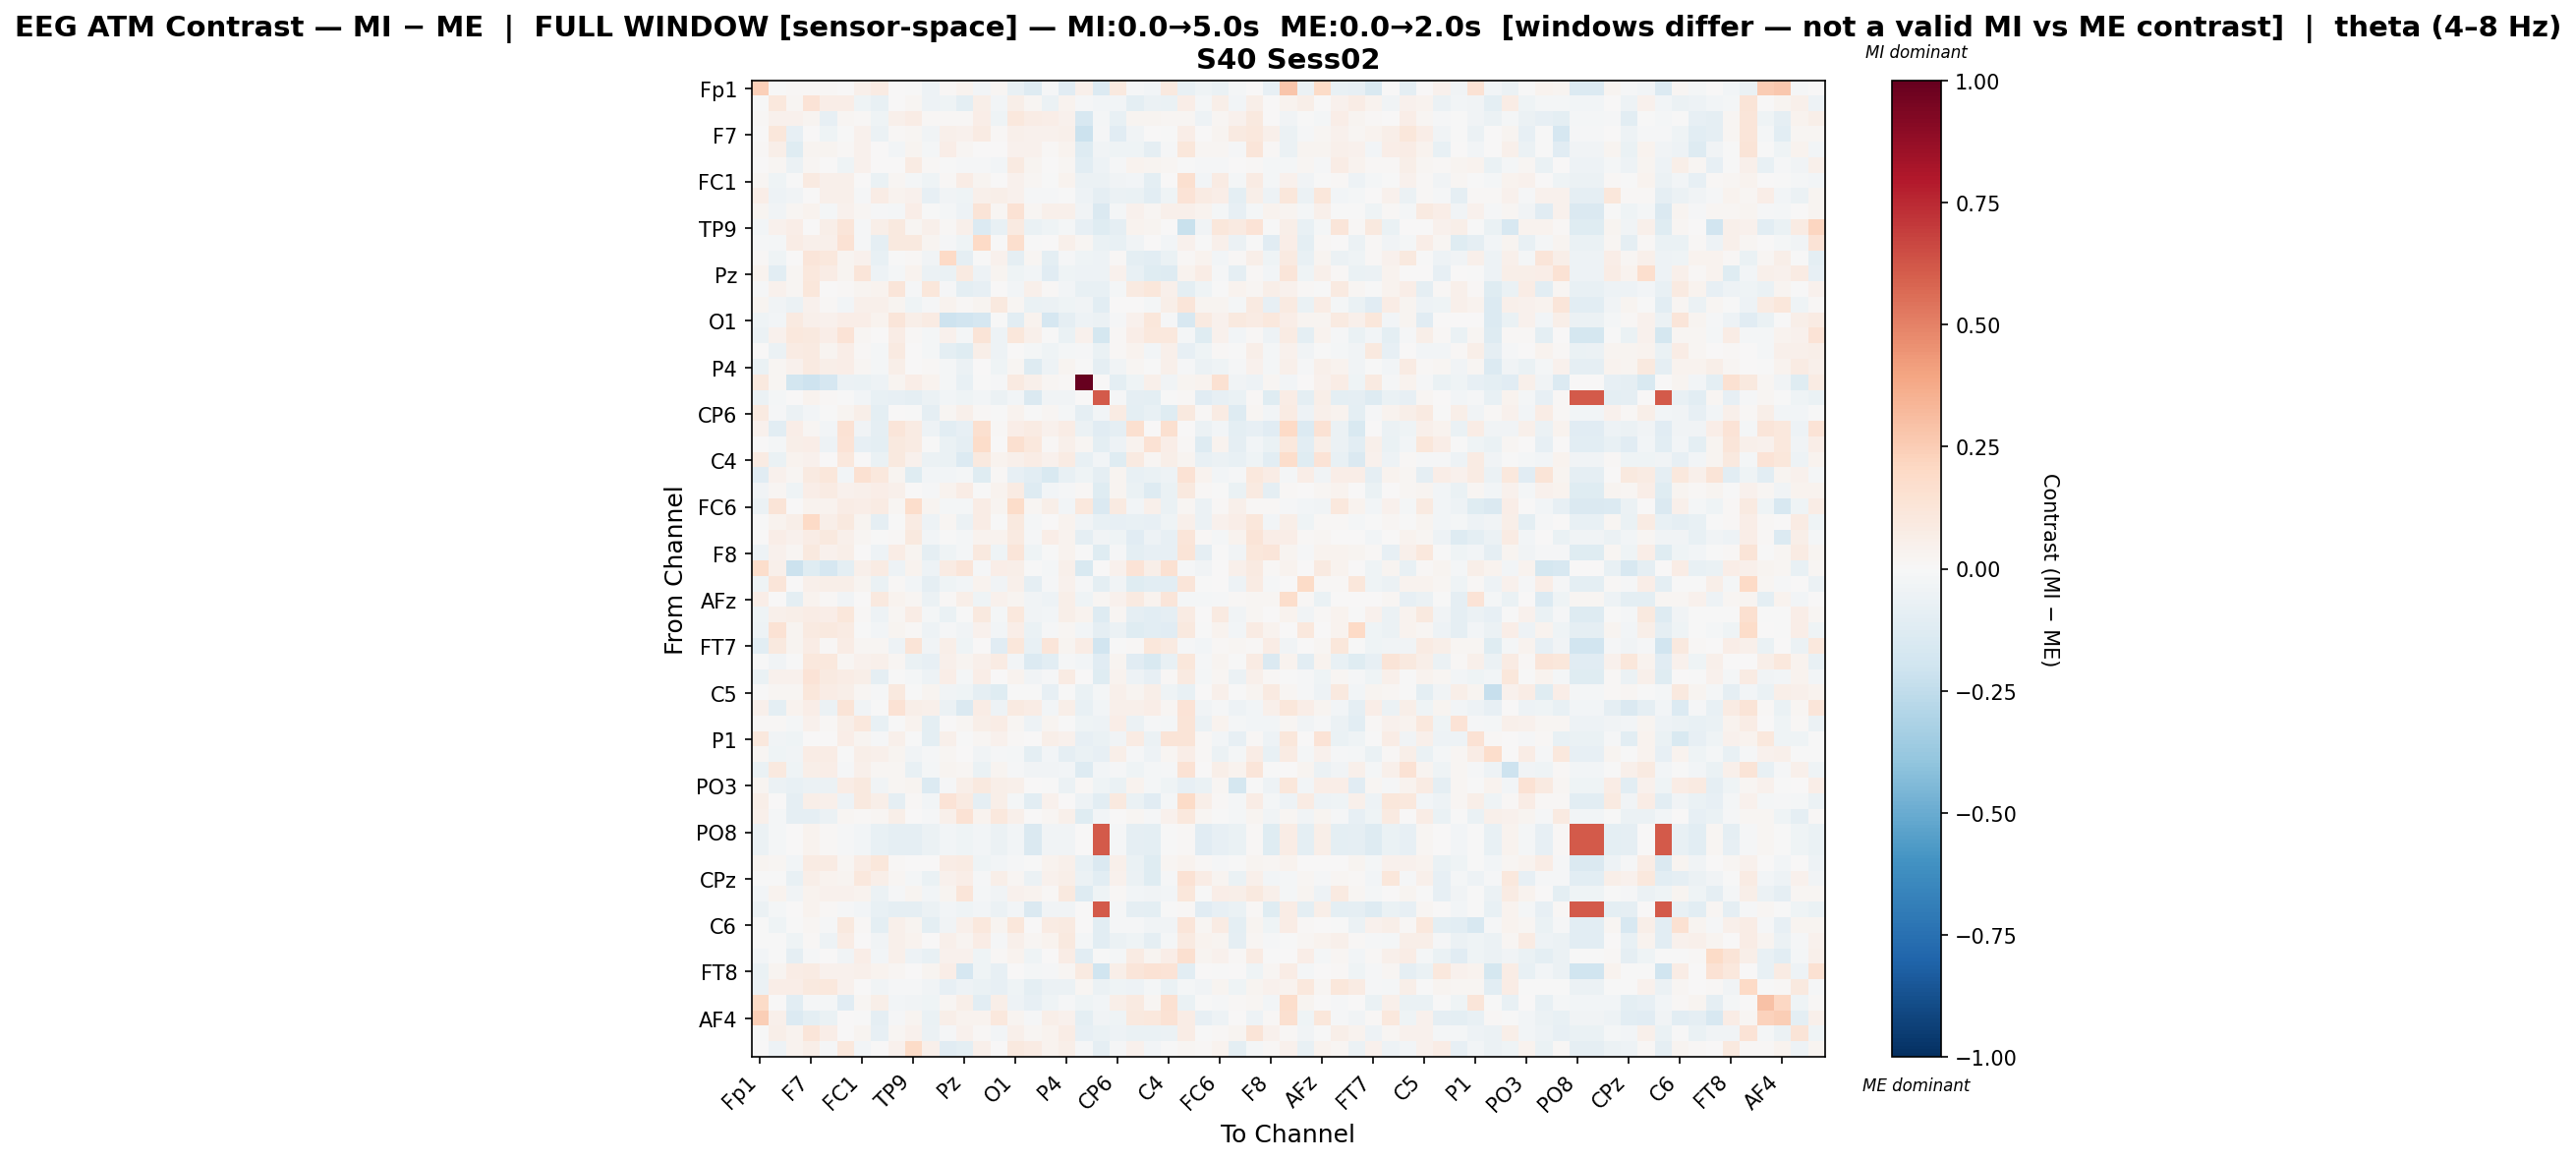

The file beside this chart, header and first rows:
, Fp1, Fz, F3, F7, FT9, FC5, FC1, C3, T7, TP9, CP5, CP1, Pz, P3, P7, O1, Oz, O2, P4, P8, TP10, CP6, CP2
Fp1, 0.2397, -0.006938, 0.01558, 0.00955, 0.01163, 0.002113, 0.04915, 0.08142, 0.006139, -0.002126, -0.04994, 0.01235, 0.0335, -0.02918, 0.01697, -0.07662, -0.1299, -0.009937, -0.1106, 0.04782, -0.1397, 0.09792, -0.01413
Fz, -0.00289, 0.1035, 0.02238, 0.1366, 0.06791, 0.06357, -0.03926, -0.07176, 0.002811, 0.01816, -0.05117, -0.04617, -0.1012, 0.0583, -0.02994, 0.05784, 0.01735, -0.06036, 0.03677, -0.009269, -0.03026, -0.02633, -0.09593
F3, 0.01018, 0.04532, 0.0417, 0.02424, -0.07832, 0.02078, 0.01141, -0.03916, 0.05168, 0.07513, 0.01201, 0.009067, 0.0131, 0.07029, -0.04069, 0.1058, 0.07385, 0.06953, 0.04562, -0.1576, -0.0201, -0.07074, 0.02663
F7, 0.005431, 0.1137, -0.08432, 0.005306, -0.04245, -0.005054, 0.04001, -0.06122, 0.00872, 0.01891, -0.03583, 0.05204, 0.04473, 0.08532, 0.01392, 0.05194, 0.03934, 0.04222, 0.05182, -0.2144, -0.01077, -0.1139, -0.03464
FT9, 0.008402, 0.05612, -0.1217, 0.02381, 0.02694, 0.008873, 0.04223, 0.006888, -0.02415, 0.02984, -0.01833, 0.06338, 0.02272, 0.004656, 0.00727, 0.04653, 0.04023, 0.009519, 0.03904, -0.1252, -0.035, -0.04374, -0.04594
FC5, 0.004589, 0.01745, -0.05749, 0.0233, 0.0006361, -0.04266, 0.04117, 0.007768, 0.006849, 0.08299, 0.01307, -0.005633, -0.009046, -0.00899, -0.02796, 0.08751, 0.02615, 0.002524, 0.02129, -0.1041, -0.05261, -0.01212, 0.03581
FC1, 0.02103, -0.04489, -0.007413, 0.08905, 0.0471, 0.05409, 0.004052, -0.06335, 0.01943, -0.0228, -0.04215, 0.01271, 0.07334, 0.02927, 0.00343, 0.04086, 0.0181, -0.005283, 0.03662, -0.05589, -0.06216, -0.03717, -0.02938
C3, 0.0662, -0.04802, -0.03371, 0.006035, 0.05228, 0.0522, -0.01419, 0.07036, 0.03787, 0.04375, -0.08028, -0.03732, -0.0406, 0.05135, 0.06177, 0.04251, -0.01014, -0.007903, -0.003159, -0.0514, -0.08602, -0.05906, -0.06789
T7, 0.02364, -0.03543, 0.01634, 0.03895, -0.02113, 0.04067, 0.01835, -0.008612, -0.01564, 0.06558, -0.004848, -0.01969, -0.05041, 0.1282, 0.02331, 0.1425, 0.02344, 0.04719, 0.05433, -0.03562, -0.1446, -0.02164, 0.04415
TP9, -0.02445, 0.04481, 0.06521, 0.0052, 0.05886, 0.1203, -0.01254, 0.05827, 0.09727, 0.02257, 0.0494, 0.01344, 0.05459, -0.133, -0.0732, 0.09066, -0.06725, -0.04028, -0.01982, -0.08254, -0.1178, -0.086, 0.03189
CP5, -0.01266, -0.02117, 0.07154, 0.05374, 0.04737, 0.1432, -0.01503, -0.08806, 0.1001, 0.09667, 0.02456, -0.01074, -0.04423, 0.202, -0.001704, 0.1661, -0.001235, 0.003015, 0.05394, 0.01962, -0.06521, -0.0729, -0.032
CP1, 0.01121, -0.04159, 0.005336, 0.1219, 0.1047, 0.02553, 0.04662, -0.07447, -0.0008704, 0.008798, -0.03478, 0.1967, -0.08809, -0.004463, 0.04076, -0.08994, 0.01965, -0.09851, -0.01006, -0.04068, -0.04951, 0.01438, -0.09859
Pz, 0.03272, -0.1074, 0.0183, 0.1068, 0.07212, 0.02553, 0.1205, -0.05149, -0.01745, 0.03642, -0.05986, -0.07031, 0.08595, -0.05257, 0.02763, -0.04457, -0.0247, -0.1099, -0.04097, -0.05254, -0.04696, 0.04583, -0.07112
P3, -0.009836, 0.04283, 0.0233, 0.1157, 0.0001526, 0.01396, 0.02916, 0.0353, 0.1201, -0.008316, 0.1117, -0.01486, -0.1003, -0.07847, 0.007517, -0.02597, 0.04867, 0.01029, -0.02491, -0.07661, -0.07321, -0.0208, 0.09349
P7, 0.02954, -0.03213, -0.05923, 0.04323, 0.01104, -0.0249, 0.0505, 0.05318, 0.02893, -0.04123, -0.01409, 0.03796, 0.01165, 0.02781, 0.09518, 0.02055, -0.06572, -0.05977, -0.04091, -0.03449, -0.1025, 0.001058, 0.003284
O1, -0.0446, -0.0255, 0.09043, 0.05112, 0.04501, 0.06442, 0.06938, 0.03427, 0.1244, 0.05969, 0.08278, -0.2104, -0.191, -0.1649, -0.005152, -0.107, 0.03671, -0.1654, -0.08878, -0.05294, -0.05483, -0.01126, 0.04374
Oz, -0.05976, 0.04276, 0.1081, 0.09677, 0.06999, 0.1391, 0.01766, 0.00533, 0.07696, 0.012, -0.01954, 0.04627, -0.02218, 0.1264, -0.05181, 0.114, 0.05329, -0.00253, -0.06701, 0.03924, -0.1787, 0.01242, 0.06925
O2, 0.002453, -0.06011, 0.08571, 0.08912, 0.02759, 0.06513, 0.01228, -0.01709, 0.08643, 0.004315, -0.02217, -0.09404, -0.1225, 0.06055, -0.05126, 0.005983, -0.01646, -0.0417, -0.0163, -0.01226, -0.06252, 0.01248, 0.03155
P4, -0.06922, 0.01926, 0.04488, 0.09243, 0.05688, 0.06362, 0.02121, -0.01931, 0.05626, 0.005859, 0.01373, -0.02017, -0.0583, 0.004632, -0.04687, 0.01652, -0.1281, -0.0517, 0.02723, -0.001516, -0.09095, -0.03487, 0.01693
P8, 0.09702, 0.01796, -0.1815, -0.2097, -0.1687, -0.05861, -0.06616, -0.05359, 0.02634, 0.06772, 0.03155, -0.02173, -0.07081, -0.006952, -0.009368, 0.08899, 0.05184, 0.02209, 0.0141, 1.0, 0.0, -0.09672, -0.04469
TP10, -0.05689, -0.01706, 0.003859, 0.03232, 0.008369, -0.007512, -0.02966, -0.0713, -0.08528, -0.08978, -0.05502, -0.02749, -0.04606, -0.02878, -0.05606, -0.02967, -0.1461, -0.0318, -0.03828, 0.0, 0.6108, -0.01071, -0.09002
CP6, 0.08938, -0.00977, -0.05626, -0.02361, -0.004546, 0.02802, 0.05665, -0.09451, 0.006089, -0.002358, -0.08924, 0.01746, 0.04905, 0.01295, -0.003207, 0.03554, -0.0003642, 0.01642, -0.02055, -0.09332, -0.02841, 0.08119, -0.09673
CP2, 0.04123, -0.107, 0.06692, 0.01684, -0.02423, 0.1413, -0.03426, -0.0877, 0.1175, 0.08194, -0.0492, -0.1064, -0.07814, 0.1568, 0.01535, 0.06447, 0.08333, 0.04308, 0.07282, -0.05831, -0.1106, -0.09092, 0.1616
Cz, 0.003314, -0.02015, 0.06143, 0.06689, -0.04803, 0.1381, -0.08017, -0.0981, 0.09598, 0.08209, -0.007034, -0.06493, -0.0906, 0.1867, 0.0029, 0.1593, 0.1039, 0.01354, 0.05016, 0.01723, -0.1014, -0.04987, 0.03415
C4, 0.08433, -0.06419, 0.03205, 0.04017, 0.001055, 0.1061, 0.006004, -0.06601, 0.09597, 0.03913, -0.06043, -0.06796, -0.1349, 0.09493, 0.0351, 0.04813, 0.07726, 0.04209, 0.08552, -0.07455, -0.03111, -0.1244, 0.08779
T8, -0.1144, 0.03955, 0.01904, 0.08923, 0.115, -0.02461, 0.1527, 0.1044, 0.02394, -0.1194, -0.02658, -0.02594, -0.02086, -0.1187, 0.01272, -0.08187, -0.1076, -0.156, -0.07752, -0.04056, -0.08712, 0.02887, -0.07651
FT10, -0.03293, 0.01739, -0.0401, 0.06288, 0.08307, 0.04344, 0.04742, 0.06652, 0.0472, 0.0003934, -0.01147, 0.03845, 0.07789, -0.005117, 0.03423, 0.0828, -0.1314, -0.0264, -0.01111, 0.01114, -0.1239, 0.02411, -0.06311
FC6, -0.05921, 0.1272, 0.006426, 0.0335, 0.03174, 0.07717, 0.06425, 0.08233, 0.01603, 0.1753, 0.02517, -0.02071, -0.02325, 0.0733, 0.02718, 0.1866, 0.01789, 0.05846, -0.02995, 0.1092, -0.1413, 0.09107, -0.02402
FC2, -0.00746, 0.0313, 0.05713, 0.1971, 0.05936, 0.09738, 0.03003, -0.09079, -0.004665, 0.08425, -0.04898, 0.01566, -0.05965, 0.0765, -0.004526, 0.1005, -0.02097, 0.00519, 0.03863, -0.03422, -0.07764, -0.08577, -0.07112
F4, 0.006246, 0.0628, 0.04004, 0.07614, 0.1001, 0.05066, 0.02051, -0.003562, 0.01344, 0.1002, -0.02763, -0.002348, -0.02327, 0.03721, 0.03285, 0.08769, -0.0139, 0.06334, 0.03864, -0.08761, -0.03727, -0.04644, -0.1146
F8, -0.05279, 0.04304, 0.01665, 0.1009, 0.04444, 0.05516, 0.004209, -0.0498, 0.07256, 0.02766, -0.09284, -0.0412, -0.0197, 0.09736, -0.04569, 0.1236, -0.04342, -0.005487, 0.03691, -0.006351, -0.1204, -0.01355, -0.09477
AF7, 0.172, 0.05293, -0.2126, -0.1206, -0.1678, -0.09779, 0.04922, 0.08033, -0.05213, 0.03798, -0.05106, 0.08271, 0.1237, -0.008848, 0.06823, 0.05476, -0.004865, -0.01952, 0.05168, -0.1556, 0.007184, 0.04028, 0.1393
AF3, -0.04066, 0.1201, 0.004603, 0.04714, 0.06229, 0.06156, 0.02371, -0.06422, 0.01429, -0.0253, -0.08606, -0.0398, -0.02492, 0.03198, -0.03242, 0.04758, -0.08696, -0.008436, 0.04578, -0.008889, -0.09521, -0.03281, -0.1202
AFz, 0.06738, 0.0, -0.0965, 0.03392, 0.008015, -0.03813, 0.002418, 0.09616, 0.03295, 0.019, -0.05542, 0.009696, 0.05731, -0.04478, 0.04674, 0.027, -0.03198, -0.04756, 0.05916, -0.04062, 0.01977, 0.0415, 0.09284
F1, -0.04412, 0.04794, 0.05586, 0.0728, 0.06868, 0.1167, 0.01069, -0.04688, 0.01748, 0.07122, -0.0187, -0.06678, -0.002394, 0.09757, -0.0173, 0.106, -0.03218, -0.03112, 0.05807, 0.03168, -0.1319, 0.02289, -0.08701
F5, -0.0502, 0.1443, 0.02982, 0.08765, 0.09453, 0.07985, -0.003919, -0.02574, 0.02373, 0.01548, -0.0517, -0.01507, -0.03447, 0.0431, -0.02576, 0.06884, -0.06343, -0.009578, 0.01894, -0.03034, -0.08841, -0.0615, -0.1235
FT7, -0.1091, 0.1014, 0.0255, 0.07724, 0.008526, 0.07259, 0.01876, 0.02049, -0.04912, 0.1302, -0.03757, 0.05819, -0.04672, 0.00126, -0.1133, 0.1147, -0.0779, 0.1187, 0.03113, 0.0713, -0.1921, -0.002573, 0.0122
FC3, -0.0005102, -0.038, -0.001541, 0.109, 0.106, 0.02224, 0.04123, 0.04807, 0.01899, -0.0627, -0.082, 0.04796, 0.02864, 0.04705, 0.08013, -0.02354, -0.1397, -0.1049, -0.009573, -0.02412, -0.1111, 0.02709, -0.1127
C1, -0.06586, 0.04487, 0.04512, 0.1354, 0.08681, 0.07472, 0.05895, -0.09053, -0.0008264, -0.02295, -0.05169, 0.06269, -0.02289, 0.06711, 0.006053, 0.03683, -0.0377, -0.01508, 0.08573, 1.7568371812078503e-05, -0.124, 0.03185, -0.05148
C5, -0.005324, 0.01589, 0.02146, 0.1151, 0.07605, 0.05673, 0.0182, -0.01085, 0.09607, -0.0006213, 0.031, -0.03727, -0.04466, -0.08978, -0.124, -0.006476, -0.001752, -0.08286, -0.006167, -0.06634, -0.01825, 0.05071, 0.02528
TP7, 0.05214, -0.09812, 0.03286, 0.06492, -0.05686, 0.129, -0.03325, -0.001159, 0.1469, 0.06034, 0.05276, -0.06191, -0.1465, 0.07806, -0.04963, 0.09211, 0.07057, -0.02794, 0.05931, -0.0711, -0.02793, 0.04919, 0.05364
CP3, 0.01267, 0.01319, -0.02297, 0.0412, 0.0137, 0.05822, 0.1084, -0.0755, -0.0005993, 0.03599, -0.09614, 8.659699502230406e-05, 0.02006, 0.05797, 0.07303, 0.01854, -0.05024, 0.0305, -0.002206, -0.04129, -0.04696, 0.066, -0.05523
P1, 0.1053, -0.03208, -0.04162, 0.003803, 0.005346, 0.0631, 0.02553, -0.01103, 0.04908, -0.001911, -0.09717, 0.05045, -0.006476, 0.01952, 0.04157, 0.01357, 0.003166, 0.05796, 0.03955, -0.07885, -0.06677, -0.03545, 0.07974
P5, 0.02048, -0.04194, -0.03441, 0.07253, 0.07651, -0.006999, 0.06039, 0.0508, 0.02542, -0.0314, -0.01191, 0.02121, 0.005151, -0.03732, -0.01024, -0.02252, -0.1006, -0.02997, -0.09076, -0.06738, -0.07952, 0.05857, -0.008905
PO7, -0.06561, 0.09704, -0.0447, 0.06133, 0.06529, -0.01021, 0.04689, 0.02069, 0.02247, -0.07155, -0.01893, 0.02855, 0.02289, -0.06675, 0.02839, -0.01281, -0.03318, -0.03826, -0.03057, -0.1314, -0.02705, -0.01144, -0.04452
PO3, 0.02574, -0.05778, -0.07698, -0.05871, -0.05993, 0.07536, 0.09388, -0.03444, 0.01674, 0.02667, -0.1343, -0.0105, 0.06165, 0.09784, 0.05892, 0.04739, 0.006442, -0.002471, -0.05675, 0.009745, -0.04066, -0.06952, 0.03745
POz, 0.05888, 0.002579, -0.09157, 0.05829, 0.05468, -0.04728, 0.09789, 0.05718, -0.08628, 0.01043, -0.03059, 0.1379, 0.08831, -0.08596, 0.05887, -0.01988, -0.107, 0.04375, 0.006626, -0.05113, -0.106, 0.09426, -0.06308
PO4, 0.0479, -0.01822, -0.09334, -0.08955, -0.06106, 0.02158, 0.01347, 0.01749, 0.06152, 0.0004253, -0.01427, 0.0545, 0.1434, 0.03218, 0.1048, 0.05266, 0.002137, 0.01711, 0.04973, -0.1195, -0.02538, 0.005127, 0.01609
PO8, -0.05712, -0.01702, 0.00365, 0.03244, 0.008548, -0.008427, -0.02944, -0.0711, -0.08618, -0.09002, -0.05524, -0.02736, -0.04583, -0.02898, -0.05597, -0.03024, -0.1466, -0.0317, -0.03822, 0.0, 0.6121, -0.01082, -0.09024
P6, -0.05702, -0.01723, 0.003403, 0.03215, 0.00827, -0.008263, -0.02973, -0.07136, -0.08607, -0.09004, -0.0557, -0.02738, -0.04589, -0.02923, -0.05592, -0.03053, -0.1467, -0.03155, -0.03829, 0.0, 0.6123, -0.01058, -0.09009
P2, 0.02703, 0.01611, -0.02384, 0.07903, 0.08336, 0.01733, 0.07362, 0.1103, 0.01536, 0.007618, 0.001992, 0.07279, 0.08072, -0.04579, -0.0287, -0.01063, -0.003381, 0.03764, 0.04877, -0.07418, -0.1445, 0.0471, -0.06254
CPz, -0.00503, -0.0005093, -0.07179, 0.05676, 0.03753, 0.02738, 0.1043, 0.05651, 0.02271, -0.02057, -0.06533, 0.04601, 0.06778, -0.008312, 0.06061, 0.02342, -0.05978, 0.04652, 0.06072, -0.05612, -0.1021, 0.04571, -0.05527
CP4, -0.02656, 0.03712, -0.03602, 0.03159, 0.04253, 0.04097, 0.03371, -0.05532, -0.01151, 0.02613, -0.03105, 0.02531, 0.1243, -0.01793, -0.03824, 0.04146, 0.03775, 0.008515, 0.09665, -0.1291, -0.04035, 0.01467, -0.02625
TP8, -0.0571, -0.01701, 0.003666, 0.03246, 0.008576, -0.008408, -0.02941, -0.07108, -0.08617, -0.09002, -0.05523, -0.02735, -0.0458, -0.02896, -0.05596, -0.03023, -0.1465, -0.03167, -0.03819, 0.0, 0.6119, -0.0108, -0.09022
C6, -0.001449, -0.04323, -0.002427, 0.01816, -0.009647, 0.1013, 0.007872, -0.1011, 0.04795, 0.02403, -0.09505, -0.03365, 0.04726, 0.1069, 0.02708, 0.1107, 0.005757, 0.08332, 0.08641, 0.003085, -0.106, -0.007844, -0.01359
C2, -0.007253, -0.006279, -0.04367, 0.01554, -0.04828, 0.07809, 0.007584, -0.03479, 0.04702, 0.03239, 0.003778, 0.05039, 0.02577, 0.07097, -0.01126, 0.04764, 0.02126, 0.03724, 0.09459, -0.01863, -0.1058, -0.05619, -0.04313
FC4, -0.02505, -0.000446, -0.09336, -0.008631, 0.001231, -0.03823, 0.06338, -0.03033, 0.05035, -0.05308, -0.07141, 0.03963, 0.04079, -0.04625, 0.01392, 0.03479, -0.03965, 0.002059, 0.07321, -0.107, -0.00612, -0.01904, 0.08098
FT8, -0.06959, 0.02463, 0.07254, 0.07904, 0.04536, 0.04636, 0.04971, 0.03325, 0.0171, 0.001805, 0.02955, 0.07005, -0.1645, -0.04409, -0.08139, 0.004218, -0.01967, -0.01129, 0.0216, 0.09122, -0.1969, 0.05977, 0.1173
F6, -0.05758, 0.06871, 0.06267, 0.09411, 0.1042, 0.04114, 0.002934, -0.03354, -0.007987, -0.01243, -0.03552, -0.0828, -0.05034, -0.06465, -0.08549, -0.04594, -0.09615, -0.0605, -0.06099, 0.02062, -0.05874, -0.03947, -0.05265
AF8, 0.1911, 0.0, -0.1032, -0.009262, -0.01662, -0.1138, 0.02197, 0.05874, -0.03044, -0.03675, -0.04037, 0.01776, 0.05761, -0.1031, 0.05867, -0.05355, -0.07938, -0.04157, -0.01502, -0.04129, -0.03003, 0.05681, 0.08944
... 3 more rows
